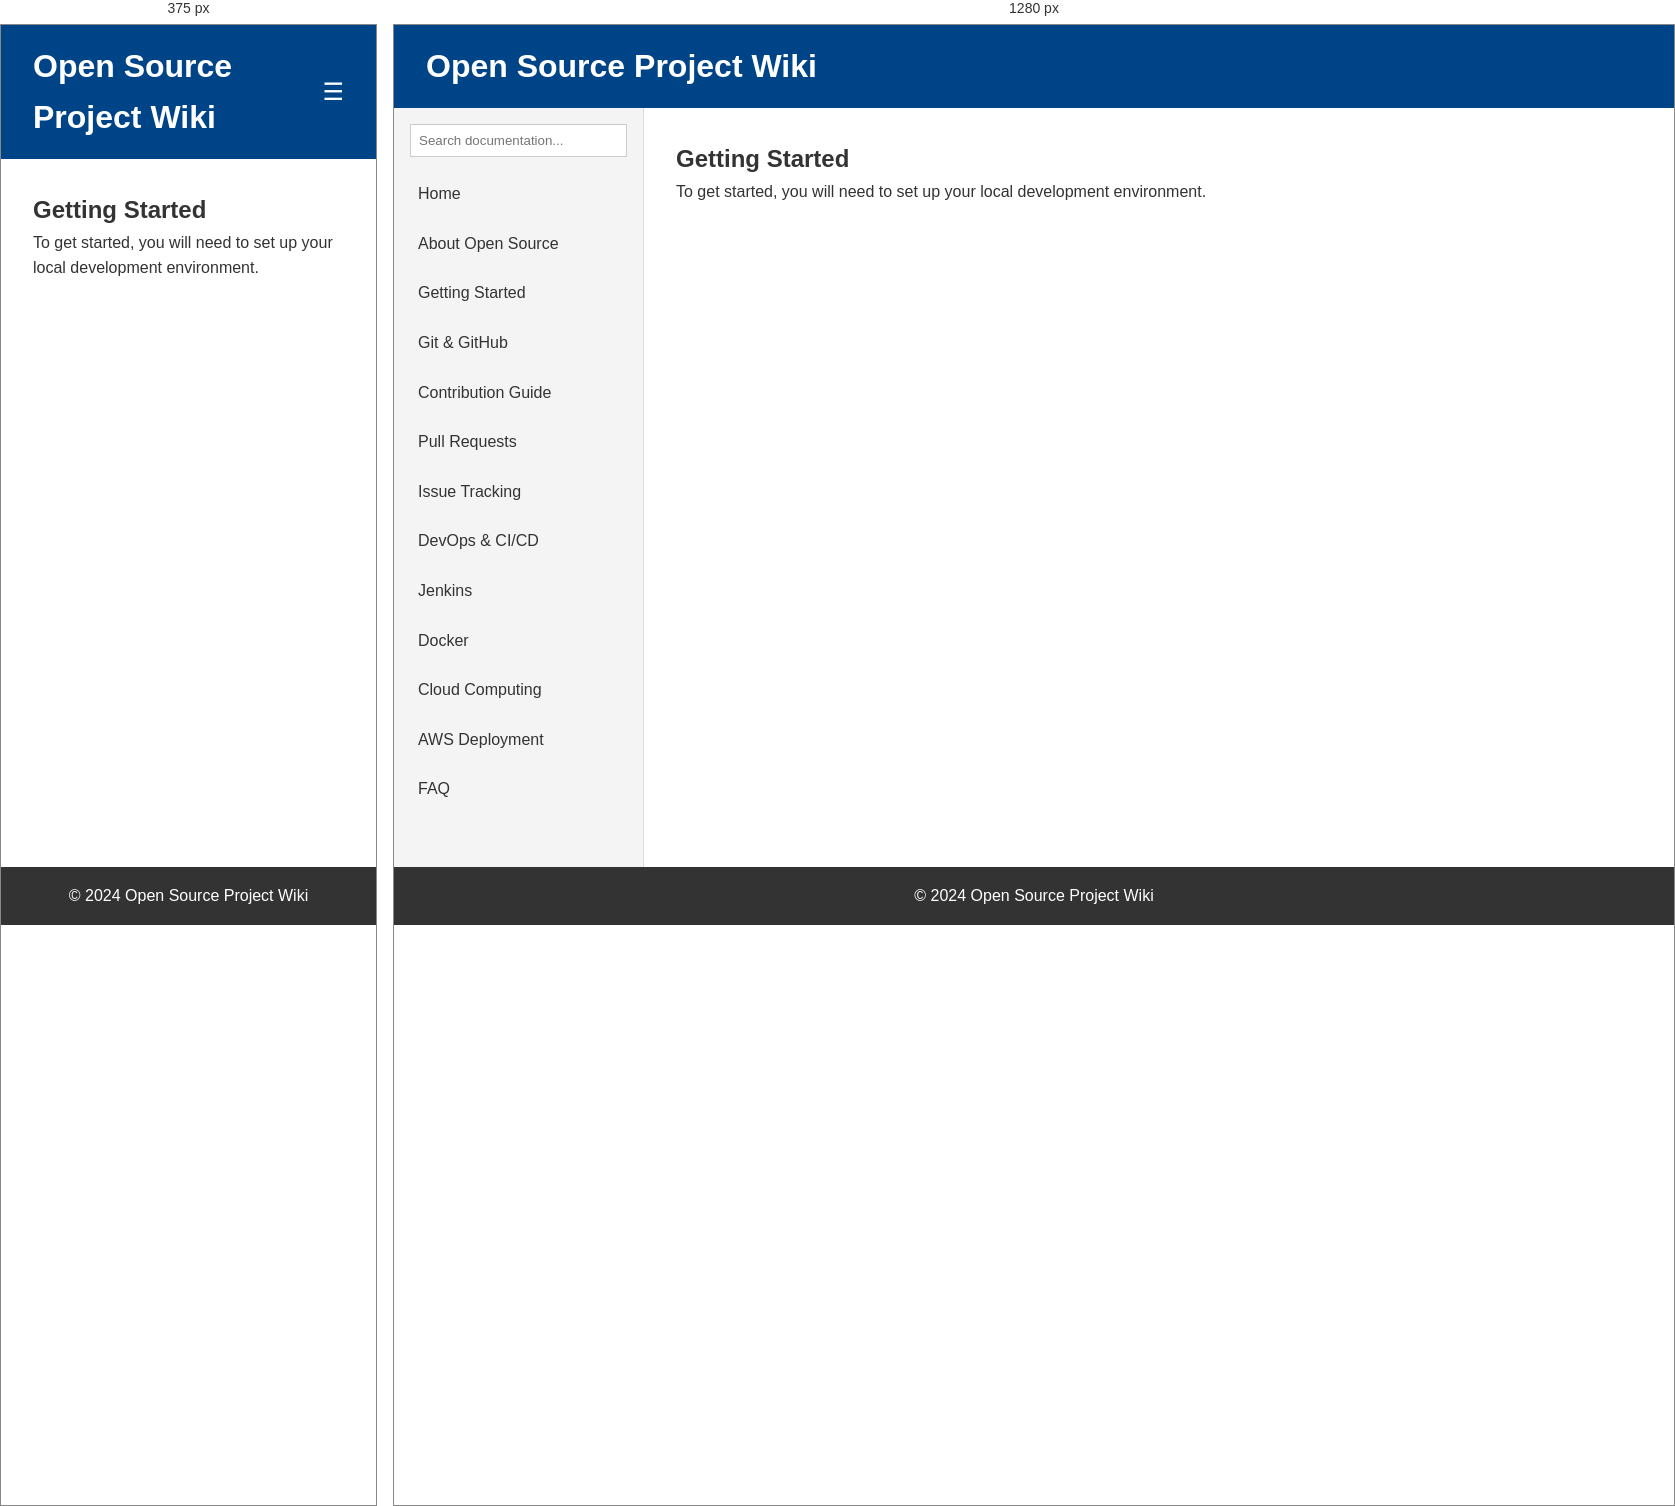
Rendered at 375 px and 1280 px, left to right.

<!-- file: getting-started.html -->
<!DOCTYPE html>
<html lang="en">
<head>
    <meta charset="UTF-8">
    <meta name="viewport" content="width=device-width, initial-scale=1.0">
    <title>Getting Started - Open Source Project Wiki</title>
    <link rel="stylesheet" href="../css/style.css">
</head>
<body>
    <header class="main-header">
        <div class="container">
            <h1>Open Source Project Wiki</h1>
            <button id="menu-btn" class="menu-btn">&#9776;</button>
        </div>
    </header>

    <div class="container layout">
        <aside class="sidebar" id="sidebar">
            <input type="text" id="search-input" placeholder="Search documentation...">
            <nav>
                <ul id="nav-list">
                    <li><a href="../index.html">Home</a></li>
                    <li><a href="../pages/about.html">About Open Source</a></li>
                    <li><a href="../pages/getting-started.html">Getting Started</a></li>
                    <li><a href="../pages/git-github.html">Git & GitHub</a></li>
                    <li><a href="../pages/contribution.html">Contribution Guide</a></li>
                    <li><a href="../pages/pull-requests.html">Pull Requests</a></li>
                    <li><a href="../pages/issues.html">Issue Tracking</a></li>
                    <li><a href="../pages/devops.html">DevOps & CI/CD</a></li>
                    <li><a href="../pages/jenkins.html">Jenkins</a></li>
                    <li><a href="../pages/docker.html">Docker</a></li>
                    <li><a href="../pages/cloud-computing.html">Cloud Computing</a></li>
                    <li><a href="../pages/aws-deployment.html">AWS Deployment</a></li>
                    <li><a href="../pages/faq.html">FAQ</a></li>
                </ul>
            </nav>
        </aside>

        <main class="content">
            <h2>Getting Started</h2><p>To get started, you will need to set up your local development environment.</p>
        </main>
    </div>

    <footer>
        <p>&copy; 2024 Open Source Project Wiki</p>
    </footer>

    <script src="../js/script.js"></script>
</body>
</html>


/* @media block from style.css */
@media (max-width: 768px) {
    .menu-btn {
        display: block;
    }
    
    .layout {
        flex-direction: column;
    }
    
    .sidebar {
        width: 100%;
        display: none;
    }
    
    .sidebar.show {
        display: block;
    }
}